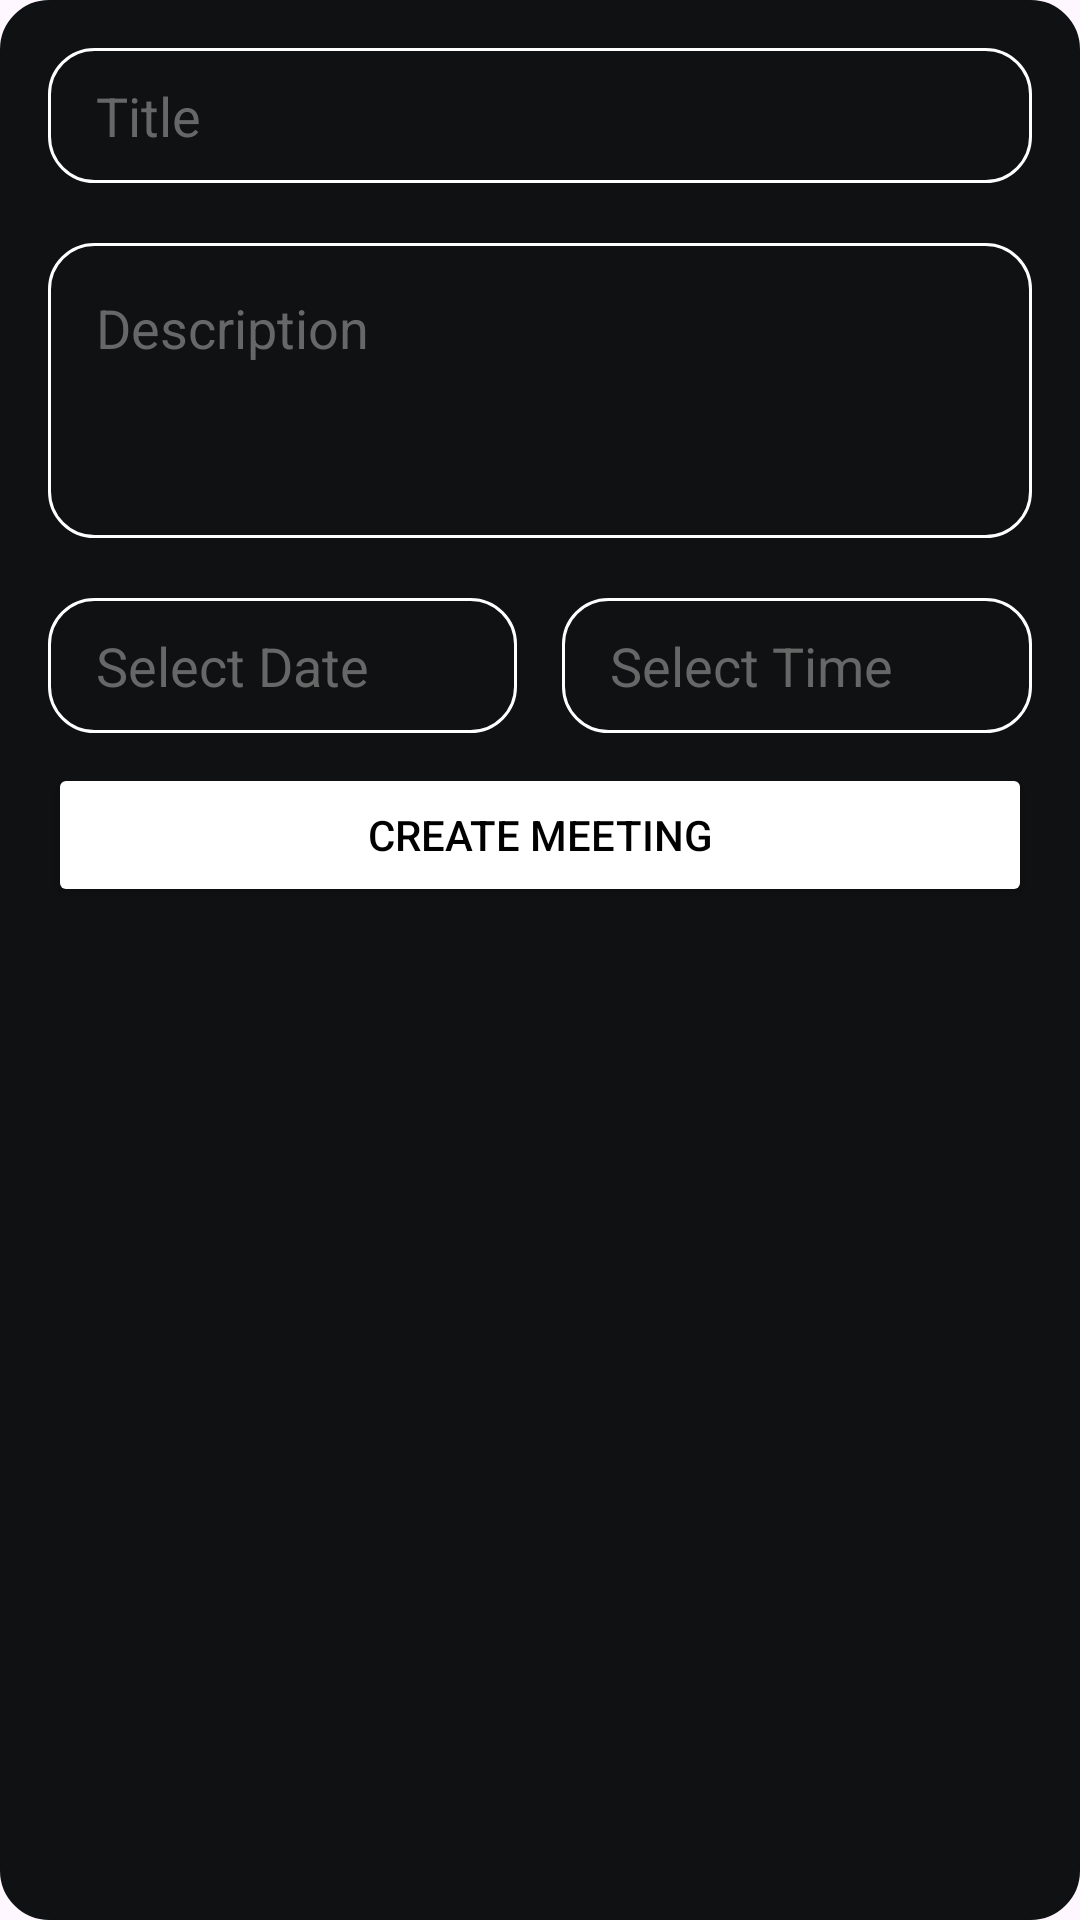

Layout XML and referenced resources for this Android screen:
<!-- AndroidManifest.xml: application theme Theme.Loop -->
<!-- res/layout/fragment_create_meeting_dialog.xml -->
<?xml version="1.0" encoding="utf-8"?>
<LinearLayout xmlns:android="http://schemas.android.com/apk/res/android"
    android:layout_width="350dp"
    android:layout_height="wrap_content"
    android:background="@drawable/popup_shape"
    android:backgroundTint="@color/app_background"
    android:orientation="vertical"
    android:padding="16dp">

    <EditText
        android:id="@+id/editTextTitle"
        android:layout_width="match_parent"
        android:layout_height="45dp"
        android:textColor="@color/white"
        android:paddingHorizontal="16dp"
        android:layout_marginBottom="10dp"
        android:background="@drawable/button_shape_boarder"
        android:textColorHint="#676767"
        android:hint="Title" />

    <EditText
        android:id="@+id/editTextDescription"
        android:layout_width="match_parent"
        android:layout_height="wrap_content"
        android:textColor="@color/white"
        android:textColorHint="#676767"
        android:padding="16dp"
        android:gravity="top"
        android:layout_marginVertical="10dp"
        android:background="@drawable/button_shape_boarder"
        android:hint="Description"
        android:inputType="textMultiLine"
        android:lines="3" />

    <LinearLayout
        android:layout_width="match_parent"
        android:layout_height="wrap_content"
        android:layout_marginVertical="10dp"
        android:orientation="horizontal">

        <EditText
            android:id="@+id/editTextDate"
            android:layout_width="0dp"
            android:layout_height="45dp"
            android:hint="Select Date"
            android:textColor="@color/white"
            android:textColorHint="#676767"
            android:layout_weight="1"
            android:layout_marginEnd="15dp"
            android:focusable="false"
            android:clickable="true"
            android:paddingHorizontal="16dp"
            android:background="@drawable/button_shape_boarder" />

        <EditText
            android:id="@+id/editTextTime"
            android:layout_width="0dp"
            android:layout_height="45dp"
            android:hint="Select Time"
            android:textColor="@color/white"
            android:textColorHint="#676767"
            android:layout_weight="1"
            android:focusable="false"
            android:clickable="true"
            android:paddingHorizontal="16dp"
            android:background="@drawable/button_shape_boarder" />

    </LinearLayout>



    <Button
        android:id="@+id/buttonCreateMeeting"
        android:layout_width="match_parent"
        android:layout_height="wrap_content"
        android:textColor="@color/black"
        android:backgroundTint="@color/white"
        android:text="Create Meeting" />

</LinearLayout>
<!-- resources referenced by this layout -->
<resources>
  <color name="app_background">#0F1112</color>
  <color name="black">#FF000000</color>
  <color name="white">#FFFFFFFF</color>
  <!-- drawable button_shape_boarder (drawable) -->
  <?xml version="1.0" encoding="UTF-8"?>
  <shape xmlns:android="http://schemas.android.com/apk/res/android">
  
      <stroke android:width="1dp"
          android:color="@color/white" />
  
      <padding android:left="1dp"
          android:top="1dp"
          android:right="1dp"
          android:bottom="1dp" />
  
      <corners android:radius="15dp" />
  </shape>
  <!-- drawable popup_shape (drawable) -->
  <?xml version="1.0" encoding="UTF-8"?>
  <shape xmlns:android="http://schemas.android.com/apk/res/android">
      <solid android:color="@color/app_background"/>
  
      <stroke android:width="3dp"
          android:color="#FFFFFF" />
  
      <padding android:left="1dp"
          android:top="1dp"
          android:right="1dp"
          android:bottom="1dp" />
  
      <corners android:radius="15dp" />
  </shape>
  <style name="Theme.Loop" parent="Base.Theme.Loop" />
  <style name="Base.Theme.Loop" parent="Theme.Material3.Light.NoActionBar">
          
           <item name="colorPrimary">@color/app_color</item>
          <item name="android:statusBarColor">#0F1112</item>
          <item name="bottomSheetDialogTheme">@style/AppBottomSheetDialogTheme</item>
  
      </style>
  <color name="app_color">#FFD233</color>
  <style name="AppBottomSheetDialogTheme" parent="Theme.Design.BottomSheetDialog">
          <item name="bottomSheetStyle">@style/AppModalStyle</item>
  
      </style>
  <style name="AppModalStyle" parent="Widget.Design.BottomSheet.Modal">
          <item name="android:background">@drawable/popup_shape</item>
      </style>
</resources>
